The GitHub repository aslelekova/coursework-sber contains a labelled image folder "c-1" with 2 categories: clean, dirty. Examples follow, each with its label.

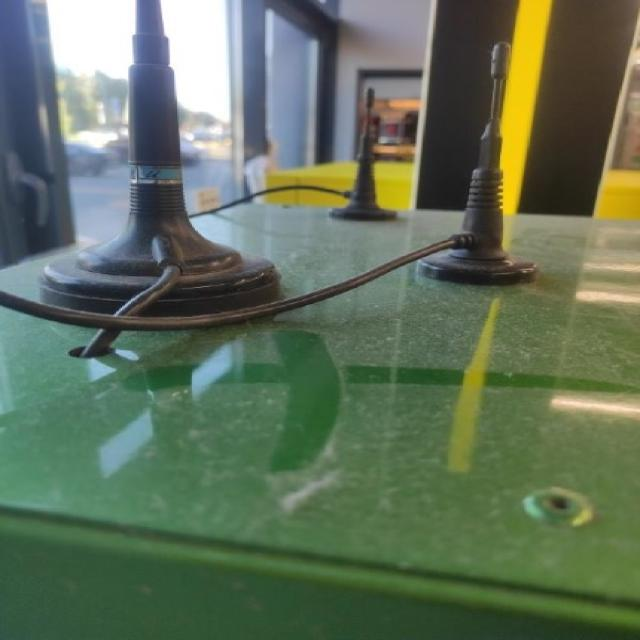
Label: dirty

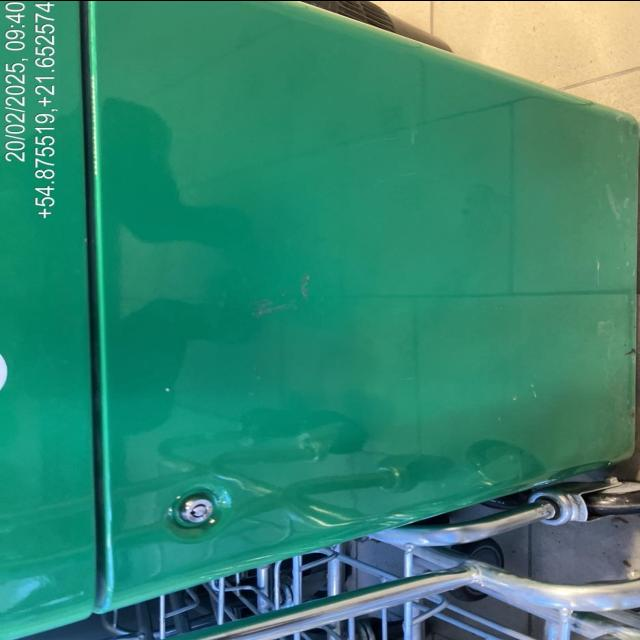
Label: dirty

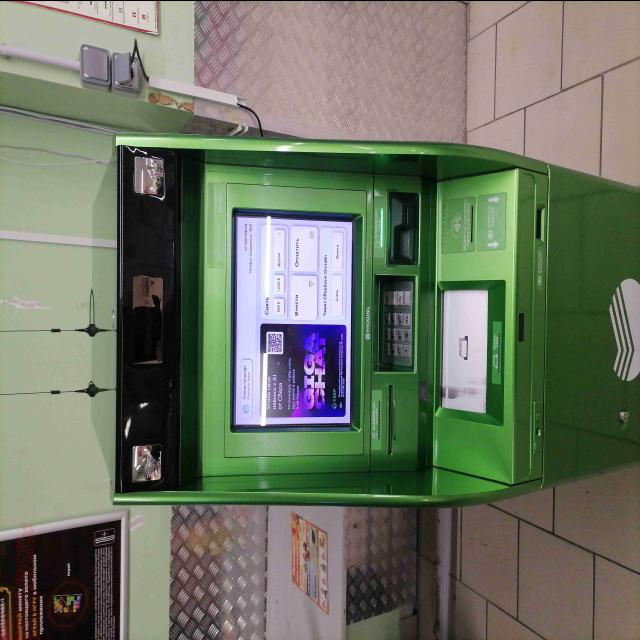
Label: clean

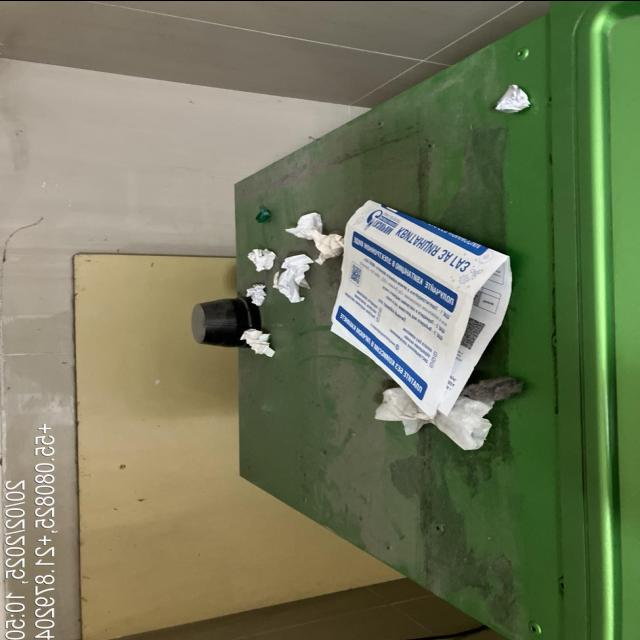
Label: dirty

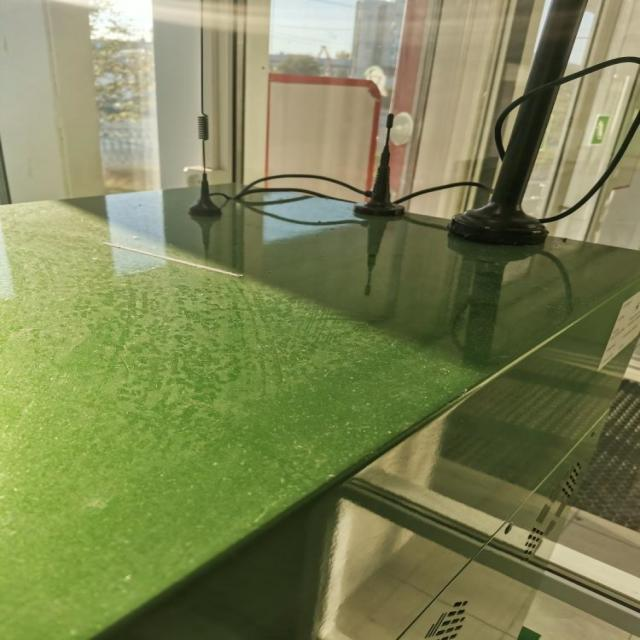
Label: dirty

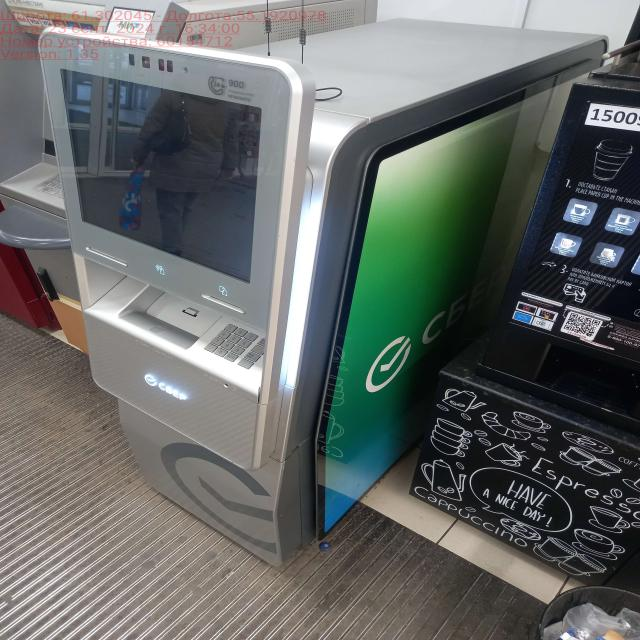
Label: clean
